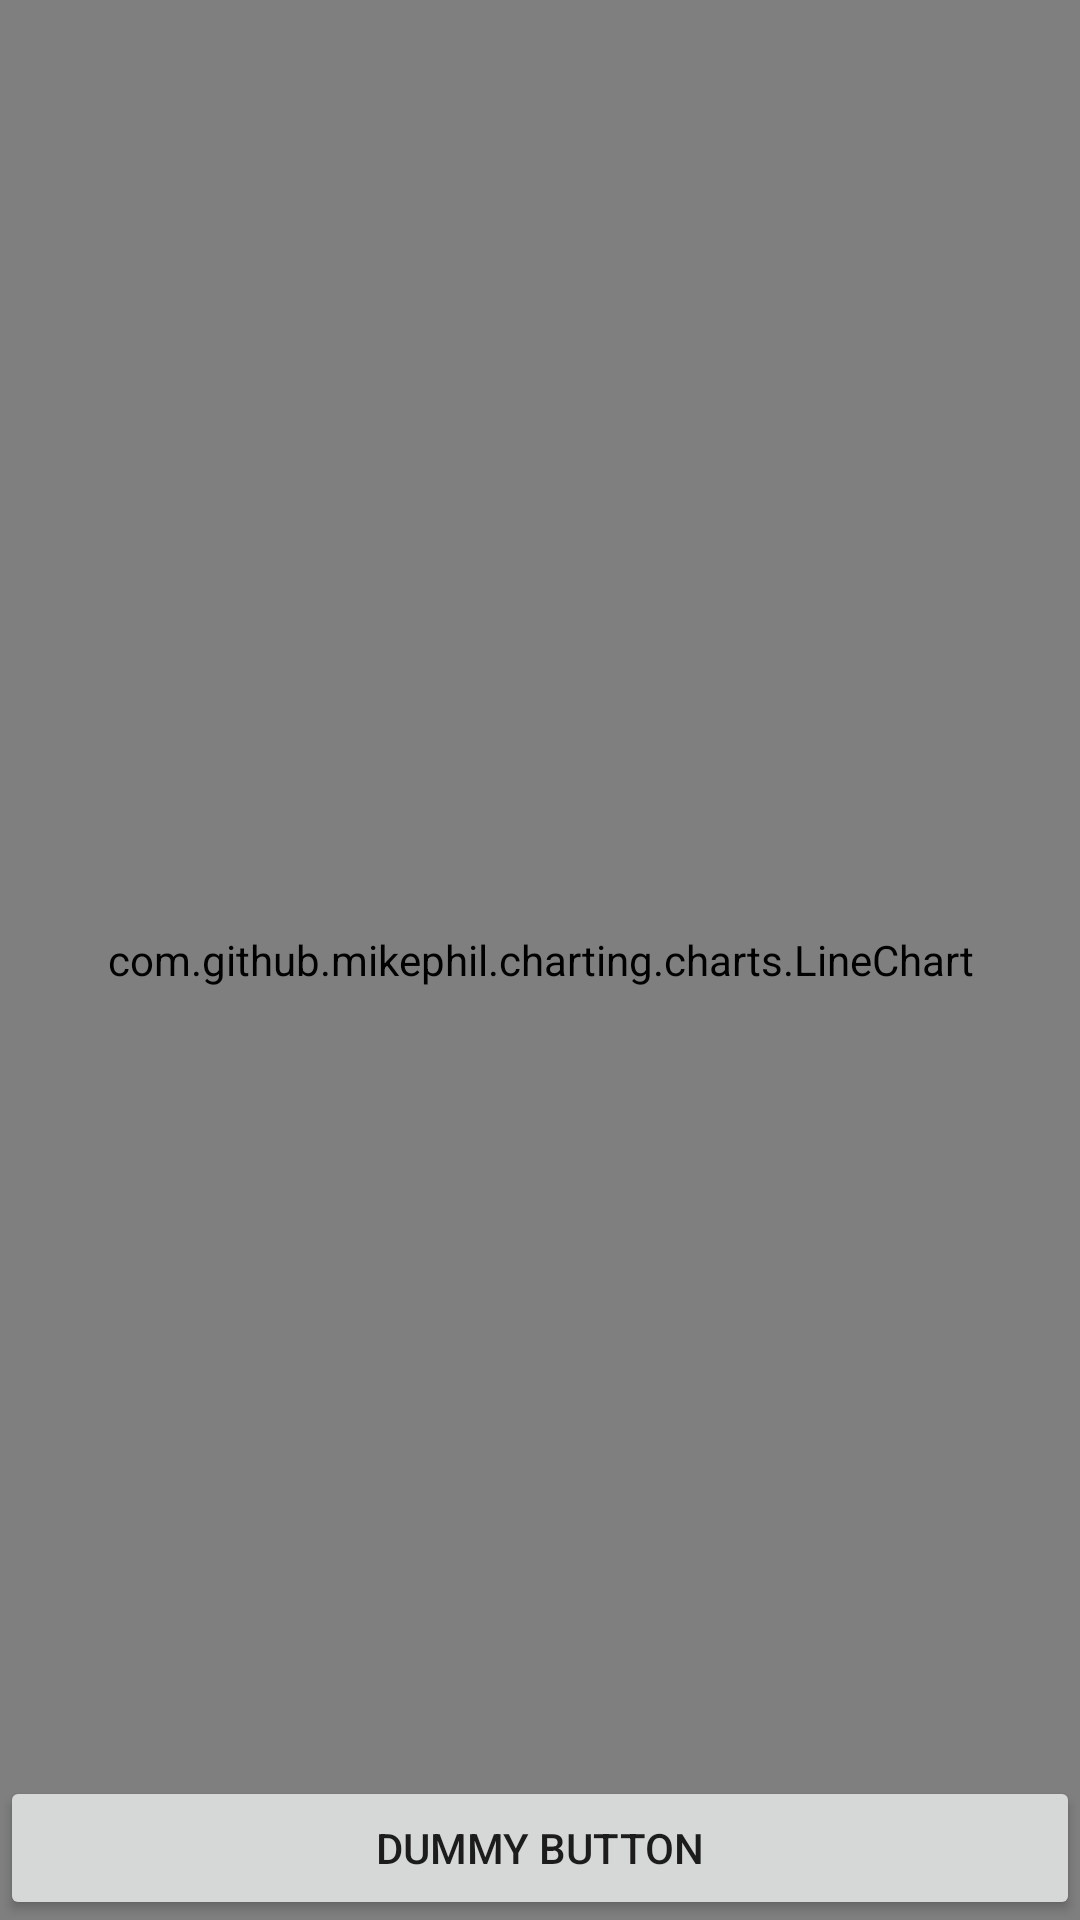

Here is an Android app screen rendered from its layout file. Give the layout XML and the strings, colors and styles it references.
<!-- AndroidManifest.xml: application theme AppTheme -->
<!-- res/layout/activity_fullscreen.xml -->
<FrameLayout xmlns:android="http://schemas.android.com/apk/res/android"
             xmlns:tools="http://schemas.android.com/tools"
             android:layout_width="match_parent"
             android:layout_height="match_parent"
             android:background="#0099cc"
             tools:context="com.kklv.bmoe.activity.FullscreenActivity">

    
    <com.github.mikephil.charting.charts.LineChart
        android:background="#ffffff"
        android:id="@+id/fullscreen_content"
        android:layout_width="match_parent"
        android:layout_height="match_parent"
        android:gravity="center"
        android:keepScreenOn="true">

    </com.github.mikephil.charting.charts.LineChart>

    
    <FrameLayout
        android:layout_width="match_parent"
        android:layout_height="match_parent"
        android:fitsSystemWindows="true">

        <LinearLayout
            android:id="@+id/fullscreen_content_controls"
            style="?metaButtonBarStyle"
            android:layout_width="match_parent"
            android:layout_height="wrap_content"
            android:layout_gravity="bottom|center_horizontal"
            android:background="@color/black_overlay"
            android:orientation="horizontal"
            tools:ignore="UselessParent">

            <Button
                android:id="@+id/dummy_button"
                style="?metaButtonBarButtonStyle"
                android:layout_width="0dp"
                android:layout_height="wrap_content"
                android:layout_weight="1"
                android:text="@string/dummy_button"/>

        </LinearLayout>
    </FrameLayout>

</FrameLayout>
<!-- resources referenced by this layout -->
<resources>
  <string name="dummy_button">Dummy Button</string>
  <style name="AppTheme" parent="Theme.AppCompat.Light.DarkActionBar">
          
          <item name="colorPrimary">@color/colorPrimary</item>
          <item name="colorPrimaryDark">@color/colorPrimaryDark</item>
          <item name="colorAccent">@color/colorAccent</item>
      </style>
  <color name="colorPrimary">#3F51B5</color>
  <color name="colorPrimaryDark">#303F9F</color>
  <color name="colorAccent">#FF4081</color>
</resources>
